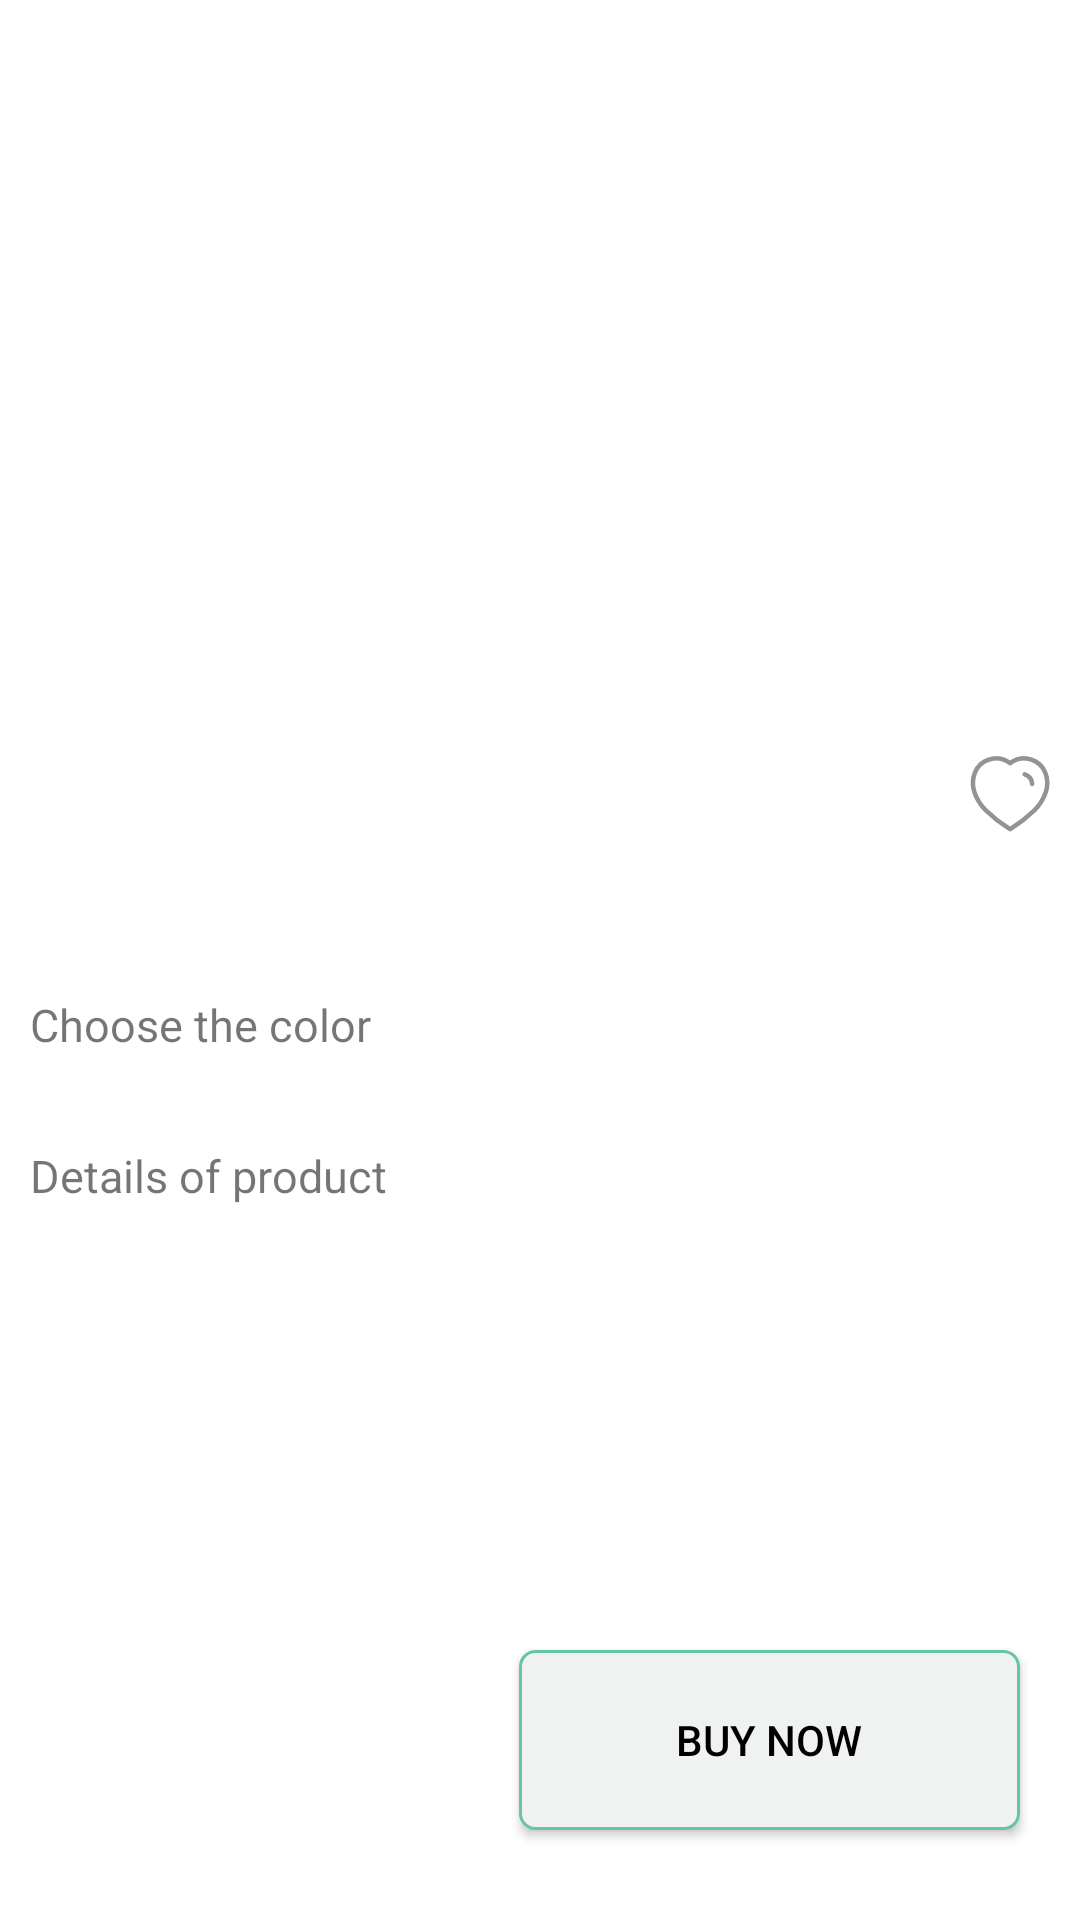

This screen was rendered from an Android layout file. Write that file and the resources it references.
<!-- AndroidManifest.xml: application theme Theme.ShopsSmart -->
<!-- res/layout/fragment_product_details.xml -->
<?xml version="1.0" encoding="utf-8"?>
<androidx.constraintlayout.widget.ConstraintLayout xmlns:android="http://schemas.android.com/apk/res/android"
    xmlns:app="http://schemas.android.com/apk/res-auto"
    xmlns:tools="http://schemas.android.com/tools"
    android:layout_width="match_parent"
    android:layout_height="match_parent">

    <ImageView
        android:id="@+id/imgDetailProduct"
        android:layout_width="match_parent"
        android:layout_height="230dp"
        app:layout_constraintEnd_toEndOf="parent"
        app:layout_constraintStart_toStartOf="parent"
        app:layout_constraintTop_toTopOf="parent" />

    <TextView
        android:id="@+id/productTitle"
        android:layout_width="wrap_content"
        android:layout_height="wrap_content"
        android:layout_marginStart="10dp"
        android:layout_marginTop="10dp"
        android:textSize="20sp"
        app:layout_constraintStart_toStartOf="parent"
        app:layout_constraintTop_toBottomOf="@+id/imgDetailProduct"
        tools:text="Air Pods Max" />

    <TextView
        android:id="@+id/productPrice"
        android:layout_width="wrap_content"
        android:layout_height="wrap_content"
        android:layout_marginStart="10dp"
        android:layout_marginTop="10dp"
        android:textSize="18sp"
        app:layout_constraintStart_toStartOf="parent"
        app:layout_constraintTop_toBottomOf="@+id/productTitle"
        tools:text="1999,9 $" />

    <TextView
        android:id="@+id/amountOfBuyers"
        android:layout_width="wrap_content"
        android:layout_height="wrap_content"
        android:layout_marginStart="10dp"
        android:layout_marginTop="10dp"
        android:textSize="15sp"
        app:layout_constraintBottom_toBottomOf="@+id/productPrice"
        app:layout_constraintStart_toEndOf="@+id/productPrice"
        app:layout_constraintTop_toBottomOf="@+id/productTitle"
        tools:text="(219 people buy this)" />

    <ImageView
        android:layout_width="wrap_content"
        android:layout_height="wrap_content"
        android:layout_marginEnd="10dp"
        android:src="@drawable/ic_heart"
        app:layout_constraintBottom_toBottomOf="@+id/amountOfBuyers"
        app:layout_constraintEnd_toEndOf="parent"
        app:layout_constraintTop_toBottomOf="@+id/imgDetailProduct" />

    <TextView
        android:id="@+id/chooseTheColor"
        android:layout_width="wrap_content"
        android:layout_height="wrap_content"
        android:layout_marginStart="10dp"
        android:layout_marginTop="30dp"
        android:text="@string/choose_the_color"
        android:textSize="15sp"
        app:layout_constraintStart_toStartOf="parent"
        app:layout_constraintTop_toBottomOf="@+id/productPrice" />

    <TextView
        android:id="@+id/productDescription"
        android:layout_width="wrap_content"
        android:layout_height="wrap_content"
        android:layout_marginStart="10dp"
        android:layout_marginTop="30dp"
        android:text="@string/details_of_product"
        android:textSize="15sp"
        app:layout_constraintStart_toStartOf="parent"
        app:layout_constraintTop_toBottomOf="@+id/chooseTheColor" />

    <androidx.appcompat.widget.AppCompatButton
        android:id="@+id/buttonFirstStyle"
        android:layout_width="167dp"
        android:layout_height="60dp"
        android:layout_marginStart="20dp"
        android:layout_marginBottom="30dp"
        android:background="@drawable/ic_primary_button_background"
        android:padding="15dp"
        android:text="@string/add_to_card"
        android:textColor="@color/white"
        android:textSize="14sp"
        app:layout_constraintBottom_toBottomOf="parent"
        app:layout_constraintStart_toStartOf="parent" />

    <androidx.appcompat.widget.AppCompatButton
        android:id="@+id/buttonSecondStyle"
        android:layout_width="167dp"
        android:layout_height="60dp"
        android:layout_marginEnd="20dp"
        android:layout_marginBottom="30dp"
        android:background="@drawable/ic_secondary_button_background"
        android:padding="10dp"
        android:text="@string/buy_now"
        android:textColor="@color/black"
        android:textSize="14sp"
        app:layout_constraintBottom_toBottomOf="parent"
        app:layout_constraintEnd_toEndOf="parent" />

</androidx.constraintlayout.widget.ConstraintLayout>
<!-- resources referenced by this layout -->
<resources>
  <color name="black">#FF000000</color>
  <color name="white">#FFFFFFFF</color>
  <!-- drawable ic_heart (drawable) -->
  <vector xmlns:android="http://schemas.android.com/apk/res/android"
      android:width="27dp"
      android:height="26dp"
      android:viewportWidth="27"
      android:viewportHeight="26">
    <path
        android:pathData="M13.383,24.521C10.554,22.773 7.922,20.714 5.535,18.383C3.856,16.705 2.578,14.658 1.799,12.401C0.397,8.022 2.035,3.009 6.619,1.525C9.028,0.746 11.659,1.191 13.689,2.721C15.72,1.193 18.35,0.748 20.76,1.525C25.344,3.009 26.994,8.022 25.591,12.401C24.812,14.658 23.534,16.705 21.856,18.383C19.468,20.714 16.836,22.773 14.007,24.521L13.701,24.713L13.383,24.521Z"
        android:strokeLineJoin="round"
        android:strokeWidth="1.5"
        android:fillColor="#00000000"
        android:fillType="evenOdd"
        android:strokeColor="#939393"
        android:strokeLineCap="round"/>
    <path
        android:pathData="M18.568,6.454C19.956,6.9 20.943,8.152 21.066,9.625"
        android:strokeLineJoin="round"
        android:strokeWidth="1.5"
        android:fillColor="#00000000"
        android:strokeColor="#939393"
        android:strokeLineCap="round"/>
  </vector>
  <!-- drawable ic_secondary_button_background (drawable) -->
  <?xml version="1.0" encoding="utf-8"?>
  <shape xmlns:android="http://schemas.android.com/apk/res/android"
      android:shape="rectangle">
      <solid android:color="@color/colorSecondaryGreen" />
      <stroke
          android:width="1dp"
          android:color="@color/colorPrimary" />
      <corners android:radius="5dp" />
  </shape>
  <string name="add_to_card">Add to card</string>
  <string name="buy_now">Buy now</string>
  <string name="choose_the_color">Choose the color</string>
  <string name="details_of_product">Details of product</string>
  <style name="Theme.ShopsSmart" parent="Base.Theme.ShopsSmart" />
  <color name="colorSecondaryGreen">#F0F2F1</color>
  <color name="colorPrimary">#67C4A7</color>
  <style name="Base.Theme.ShopsSmart" parent="Theme.MaterialComponents.Light.NoActionBar">
          
          
          <item name="colorPrimary">@color/colorPrimary</item>
      </style>
</resources>
